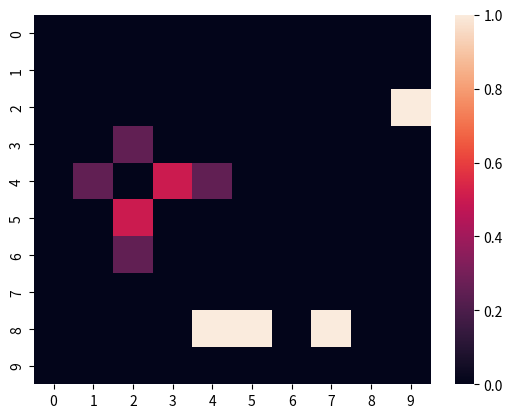

Source code (Python):
import seaborn as sns
import matplotlib.pyplot as plt

sns.heatmap([[0.0, 0.0, 0.0, 0.0, 0.0, 0.0, 0.0, 0.0, 0.0, 0.0], [0.0, 0.0, 0.0, 0.0, 0.0, 0.0, 0.0, 0.0, 0.0, 0.0], [0.0, 0.0, 0.0, 0.0, 0.0, 0.0, 0.0, 0.0, 0.0, 1.0], [0.0, 0.0, 0.25, 0.0, 0.0, 0.0, 0.0, 0.0, 0.0, 0.0], [0.0, 0.25, 0.0, 0.5, 0.25, 0.0, 0.0, 0.0, 0.0, 0.0], [0.0, 0.0, 0.5, 0.0, 0.0, 0.0, 0.0, 0.0, 0.0, 0.0], [0.0, 0.0, 0.25, 0.0, 0.0, 0.0, 0.0, 0.0, 0.0, 0.0], [0.0, 0.0, 0.0, 0.0, 0.0, 0.0, 0.0, 0.0, 0.0, 0.0], [0.0, 0.0, 0.0, 0.0, 1.0, 1.0, 0.0, 1.0, 0.0, 0.0], [0.0, 0.0, 0.0, 0.0, 0.0, 0.0, 0.0, 0.0, 0.0, 0.0]])


plt.show()
